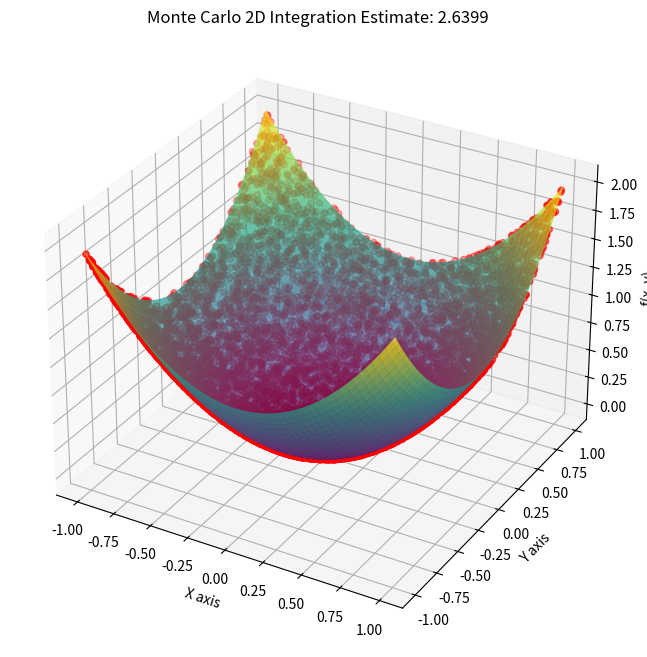

Source code (Python):
import numpy as np
import matplotlib.pyplot as plt
from mpl_toolkits.mplot3d import Axes3D


def f(x, y):
    return x ** 2 + y ** 2


def monte_carlo_2D_integration(f, a, b, n):
    x_random = np.random.uniform(a, b, n)
    y_random = np.random.uniform(a, b, n)
    f_values = f(x_random, y_random)
    area = (b - a) * (b - a)
    integral_estimate = area * np.mean(f_values)
    return x_random, y_random, f_values, integral_estimate


# Domain boundaries
a, b, = -1, 1
n = 10000  # Number of points

# Monte Carlo Integration
x_random, y_random, f_values, integral_estimate = monte_carlo_2D_integration(f, a, b, n)

# Plotting
fig = plt.figure(figsize=(12, 8))
ax = fig.add_subplot(111, projection='3d')

# Generate grid for plotting
x = np.linspace(a, b, 100)
y = np.linspace(a, b, 100)
x, y = np.meshgrid(x, y)
z = f(x, y)

# Plot the surface
ax.plot_surface(x, y, z, cmap='viridis', alpha=0.7)

# Plot the points
ax.scatter(x_random, y_random, f_values, color='r', marker='o')

ax.set_xlabel('X axis')
ax.set_ylabel('Y axis')
ax.set_zlabel('f(x, y)')
ax.set_title(f'Monte Carlo 2D Integration Estimate: {integral_estimate:.4f}')

plt.show()
